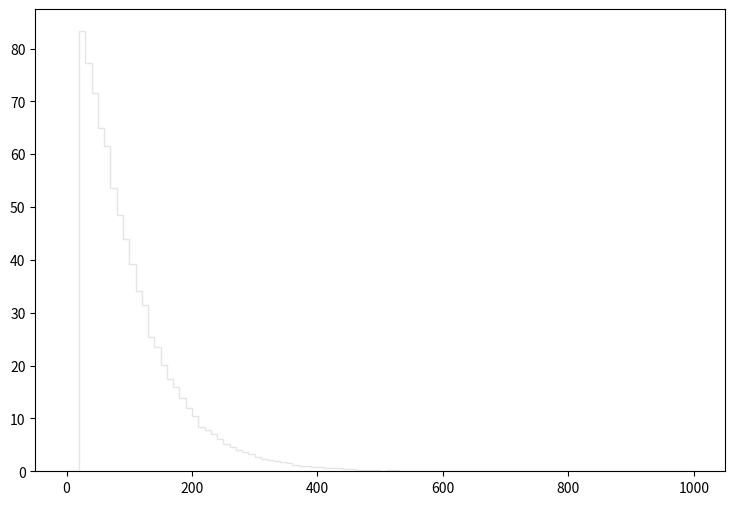

Here is the Python script that generated this plot: (Note: this script raises an exception after producing the figure.)
def selection_3():

    # Library import
    import numpy
    import matplotlib
    import matplotlib.pyplot   as plt
    import matplotlib.gridspec as gridspec

    # Library version
    matplotlib_version = matplotlib.__version__
    numpy_version      = numpy.__version__

    # Histo binning
    xBinning = numpy.linspace(0.0,1000.0,101,endpoint=True)

    # Creating data sequence: middle of each bin
    xData = numpy.array([5.0,15.0,25.0,35.0,45.0,55.0,65.0,75.0,85.0,95.0,105.0,115.0,125.0,135.0,145.0,155.0,165.0,175.0,185.0,195.0,205.0,215.0,225.0,235.0,245.0,255.0,265.0,275.0,285.0,295.0,305.0,315.0,325.0,335.0,345.0,355.0,365.0,375.0,385.0,395.0,405.0,415.0,425.0,435.0,445.0,455.0,465.0,475.0,485.0,495.0,505.0,515.0,525.0,535.0,545.0,555.0,565.0,575.0,585.0,595.0,605.0,615.0,625.0,635.0,645.0,655.0,665.0,675.0,685.0,695.0,705.0,715.0,725.0,735.0,745.0,755.0,765.0,775.0,785.0,795.0,805.0,815.0,825.0,835.0,845.0,855.0,865.0,875.0,885.0,895.0,905.0,915.0,925.0,935.0,945.0,955.0,965.0,975.0,985.0,995.0])

    # Creating weights for histo: y4_PT_0
    y4_PT_0_weights = numpy.array([0.0,0.0,77.1570947131,70.4141404187,65.4685046035,60.1625490931,55.8433127479,50.5660372133,46.0298010516,41.5918048069,37.0432726556,32.3227926499,28.6667757435,24.3311394121,21.9893253936,19.1603117874,16.4500300807,15.2954990576,13.2934927516,11.4020223521,10.0878234641,8.15132110272,7.54539761542,6.67745034984,5.77675111197,5.035723739,4.43389224824,3.9712614397,3.51272422769,3.22204407365,2.68162493093,2.31725163925,2.00200710599,1.8546200307,1.64991580391,1.43702358405,1.23231935727,1.03989752009,0.998956354728,0.77378174526,0.777876141796,0.626394669973,0.544513139257,0.528136753114,0.417596446649,0.368467568219,0.266115454825,0.233362802539,0.262021378289,0.180139687574,0.126916612609,0.192421957181,0.151481111823,0.10644618993,0.0614112680365,0.0409408453577,0.0573171915008,0.0655053445723,0.0573171915008,0.0655053445723,0.0573171915008,0.0286585877504,0.0409408453577,0.0368467568219,0.0204704186788,0.0163763341431,0.0163763341431,0.0,0.0,0.0122822536073,0.00818816907154,0.00818816907154,0.0122822536073,0.0,0.00409408453577,0.0,0.00409408453577,0.00409408453577,0.00409408453577,0.0,0.0,0.0,0.0,0.0,0.0,0.0,0.0,0.0,0.0,0.0,0.0,0.0,0.0,0.0,0.0,0.0,0.0,0.0,0.0,0.0])

    # Creating weights for histo: y4_PT_1
    y4_PT_1_weights = numpy.array([0.0,0.0,0.012170493784,0.0242554668822,0.0121753353338,0.0,0.0,0.0,0.0,0.0,0.0,0.0,0.0,0.0,0.0,0.0,0.0,0.0,0.0,0.0,0.0,0.0,0.0,0.0,0.0,0.0,0.0,0.0,0.0,0.0,0.0,0.0,0.0,0.0,0.0,0.0,0.0,0.0,0.0,0.0,0.0,0.0,0.0,0.0,0.0,0.0,0.0,0.0,0.0,0.0,0.0,0.0,0.0,0.0,0.0,0.0,0.0,0.0,0.0,0.0,0.0,0.0,0.0,0.0,0.0,0.0,0.0,0.0,0.0,0.0,0.0,0.0,0.0,0.0,0.0,0.0,0.0,0.0,0.0,0.0,0.0,0.0,0.0,0.0,0.0,0.0,0.0,0.0,0.0,0.0,0.0,0.0,0.0,0.0,0.0,0.0,0.0,0.0,0.0,0.0])

    # Creating weights for histo: y4_PT_2
    y4_PT_2_weights = numpy.array([0.0,0.0,0.120516882096,0.190667418918,0.170688939005,0.230969775691,0.220865995678,0.150608273824,0.0702865634698,0.0100459438961,0.0,0.0,0.0,0.0,0.0,0.0,0.0,0.0,0.0,0.0,0.0,0.0,0.0,0.0,0.0,0.0,0.0,0.0,0.0,0.0,0.0,0.0,0.0,0.0,0.0,0.0,0.0,0.0,0.0,0.0,0.0,0.0,0.0,0.0,0.0,0.0,0.0,0.0,0.0,0.0,0.0,0.0,0.0,0.0,0.0,0.0,0.0,0.0,0.0,0.0,0.0,0.0,0.0,0.0,0.0,0.0,0.0,0.0,0.0,0.0,0.0,0.0,0.0,0.0,0.0,0.0,0.0,0.0,0.0,0.0,0.0,0.0,0.0,0.0,0.0,0.0,0.0,0.0,0.0,0.0,0.0,0.0,0.0,0.0,0.0,0.0,0.0,0.0,0.0,0.0])

    # Creating weights for histo: y4_PT_3
    y4_PT_3_weights = numpy.array([0.0,0.0,0.198079494608,0.313504754258,0.445485992003,0.467609163722,0.555495714045,0.550065266778,0.66560578175,0.500527416221,0.484060164817,0.434396780617,0.4346267225,0.291517882011,0.280484693568,0.176024330435,0.132027673006,0.0659114595513,0.0274955403792,0.0219792671012,0.0,0.0,0.0,0.0,0.0,0.0,0.0,0.0,0.0,0.0,0.0,0.0,0.0,0.0,0.0,0.0,0.0,0.0,0.0,0.0,0.0,0.0,0.0,0.0,0.0,0.0,0.0,0.0,0.0,0.0,0.0,0.0,0.0,0.0,0.0,0.0,0.0,0.0,0.0,0.0,0.0,0.0,0.0,0.0,0.0,0.0,0.0,0.0,0.0,0.0,0.0,0.0,0.0,0.0,0.0,0.0,0.0,0.0,0.0,0.0,0.0,0.0,0.0,0.0,0.0,0.0,0.0,0.0,0.0,0.0,0.0,0.0,0.0,0.0,0.0,0.0,0.0,0.0,0.0,0.0])

    # Creating weights for histo: y4_PT_4
    y4_PT_4_weights = numpy.array([0.0,0.0,0.107569860232,0.152926540276,0.210197820351,0.240799506276,0.261535469359,0.272370115988,0.26647304052,0.260512233252,0.234839540748,0.220064946095,0.240789926465,0.217085664782,0.206244003646,0.217111558331,0.199345296751,0.209240079692,0.167774646956,0.169731052908,0.152957845016,0.107567695756,0.0967098411313,0.0769771127922,0.0513190906281,0.0404724592134,0.0256560981852,0.0197415465757,0.00691344537533,0.0039493642969,0.0,0.0,0.0,0.0,0.0,0.0,0.0,0.0,0.0,0.0,0.0,0.0,0.0,0.0,0.0,0.0,0.0,0.0,0.0,0.0,0.0,0.0,0.0,0.0,0.0,0.0,0.0,0.0,0.0,0.0,0.0,0.0,0.0,0.0,0.0,0.0,0.0,0.0,0.0,0.0,0.0,0.0,0.0,0.0,0.0,0.0,0.0,0.0,0.0,0.0,0.0,0.0,0.0,0.0,0.0,0.0,0.0,0.0,0.0,0.0,0.0,0.0,0.0,0.0,0.0,0.0,0.0,0.0,0.0,0.0])

    # Creating weights for histo: y4_PT_5
    y4_PT_5_weights = numpy.array([0.0,0.0,0.026469421877,0.0368111391992,0.0463847330278,0.0582429397943,0.0610034742498,0.063025161425,0.0627723705057,0.0703289704757,0.0632682696279,0.0693279296382,0.0647784533032,0.0657827750611,0.0617574057619,0.0683043624811,0.0620074359067,0.0607485227243,0.057973624239,0.0564609998791,0.0546985854417,0.0549544172141,0.0451169373535,0.0486532894611,0.0456235994952,0.0441150962915,0.0405815849808,0.0403250730175,0.037557744656,0.0373196338551,0.0347905563338,0.0274836224064,0.0184009863138,0.0173888783715,0.0121017470906,0.00957741890171,0.00781076327444,0.00352860713483,0.00302506466826,0.00125954976101,0.0,0.0,0.0,0.0,0.0,0.0,0.0,0.0,0.0,0.0,0.0,0.0,0.0,0.0,0.0,0.0,0.0,0.0,0.0,0.0,0.0,0.0,0.0,0.0,0.0,0.0,0.0,0.0,0.0,0.0,0.0,0.0,0.0,0.0,0.0,0.0,0.0,0.0,0.0,0.0,0.0,0.0,0.0,0.0,0.0,0.0,0.0,0.0,0.0,0.0,0.0,0.0,0.0,0.0,0.0,0.0,0.0,0.0,0.0,0.0])

    # Creating weights for histo: y4_PT_6
    y4_PT_6_weights = numpy.array([0.0,0.0,0.0117456805932,0.0160510745363,0.0160202634536,0.0145996546028,0.017471013581,0.0166051341817,0.0226137751752,0.0246249031193,0.0197479046086,0.0211858684365,0.0191812086204,0.0177440945465,0.01545980566,0.0200310426635,0.0171768487175,0.0166043644045,0.0177452941993,0.0146041333066,0.0148982281904,0.0146048331041,0.013461813914,0.0103127253157,0.0143026005755,0.0140366175557,0.00887486445792,0.0117502692651,0.0157392547825,0.0105858062812,0.0148863416305,0.0134570153028,0.0105856663217,0.0117342838916,0.0131758866663,0.0128871402346,0.010307316881,0.00800864615675,0.0120300482921,0.00773851133852,0.00744036662685,0.00944570224741,0.0065943574768,0.00543734833563,0.00544087731428,0.00458387734516,0.00343941757198,0.00286485386084,0.00372256662366,0.00229384012227,0.00315330237875,0.00114373298353,0.000570390518938,0.000570257457448,0.000855298861446,0.00142800071144,0.0,0.000855811113191,0.000283957617664,0.000287252564049,0.0,0.0,0.0,0.0,0.0,0.0,0.0,0.0,0.0,0.0,0.0,0.0,0.0,0.0,0.0,0.0,0.0,0.0,0.0,0.0,0.0,0.0,0.0,0.0,0.0,0.0,0.0,0.0,0.0,0.0,0.0,0.0,0.0,0.0,0.0,0.0,0.0,0.0,0.0,0.0])

    # Creating weights for histo: y4_PT_7
    y4_PT_7_weights = numpy.array([0.0,0.0,0.00125284526549,0.00168499598199,0.00185749861251,0.00183575971121,0.00146715015491,0.00174627318844,0.00142449880858,0.00129467728017,0.00131802299351,0.00125308205443,0.00125139351877,0.00136074097602,0.000950247018111,0.00109966712725,0.00107859542594,0.0011877844651,0.000993808220713,0.000734331544785,0.000993849292069,0.000907425938116,0.000864211746567,0.000690913672835,0.000539714503417,0.000756157617944,0.000518467620202,0.000777672303167,0.000583256427627,0.000561812150443,0.000389169458214,0.000538299218003,0.00068936804873,0.000821239373105,0.00058142204674,0.000669569140375,0.000539869568742,0.000777473651913,0.000799001748191,0.00086378552647,0.000475164161317,0.000475416875887,0.000712993717852,0.000734323581971,0.000496547669656,0.000561526327331,0.000820794712808,0.000583353657777,0.000777707926283,0.000842200852303,0.000734339088503,0.000821016833409,0.000583154587427,0.000647766117466,0.000842340411096,0.000777750674021,0.000604580005314,0.000583402691947,0.000604679750036,0.000647765698371,0.000496820919905,0.000604629877675,0.000388622915807,0.000453413106247,0.00038890961902,0.000518156232265,0.000151311277457,0.000216013835034,0.000151211826102,0.000172851066499,0.000129724256356,4.32307039111e-05,2.15259505091e-05,4.32537122525e-05,2.1598366016e-05,8.64288860134e-05,0.0,0.0,2.1625766478e-05,0.0,0.0,0.0,0.0,0.0,0.0,0.0,0.0,0.0,0.0,0.0,0.0,0.0,0.0,0.0,0.0,0.0,0.0,0.0,0.0,0.0])

    # Creating weights for histo: y4_PT_8
    y4_PT_8_weights = numpy.array([0.0,0.0,0.000254018618774,0.000340757810034,0.000227098125768,0.000170284616993,0.000225875351156,0.000170440229354,0.00014128029926,0.000255240799445,0.000198750691169,0.000142064062893,8.51446694092e-05,0.000142025798288,0.000198913282328,5.66653206676e-05,8.46910920435e-05,5.68266794011e-05,5.68161963546e-05,0.000140559537847,8.50190955793e-05,5.68978186016e-05,8.47994119074e-05,8.43635042659e-05,8.51739803635e-05,2.84292647251e-05,2.83498697542e-05,5.6797754508e-05,2.84292647251e-05,0.000112168537726,0.000113373508977,2.84080907531e-05,5.67658896104e-05,2.84292647251e-05,0.0,2.84489093008e-05,5.68570000539e-05,0.0,0.0,5.68781740259e-05,0.0,2.84292647251e-05,2.83973998275e-05,2.84292647251e-05,0.0,2.83498697542e-05,5.66865985791e-05,8.52544147299e-05,0.0,5.6611405736e-05,2.84292647251e-05,5.68055054291e-05,5.68266794011e-05,0.0,5.68173990838e-05,2.83684897829e-05,0.000113596533563,0.0,5.68266794011e-05,5.67658896104e-05,0.0,2.84489093008e-05,0.0,0.000113114179789,2.84489093008e-05,8.5052133509e-05,8.52240792286e-05,2.83684897829e-05,0.0,0.0,5.67183446887e-05,2.83498697542e-05,0.000141993933391,0.0,0.0,5.6797754508e-05,2.83498697542e-05,0.0,5.64019972314e-05,0.0,0.000113494539163,0.0,2.83498697542e-05,0.0,5.67658896104e-05,2.83973998275e-05,0.0,2.83684897829e-05,0.0,2.84292647251e-05,2.84292647251e-05,2.84489093008e-05,0.0,0.0,0.0,0.0,0.0,0.0,0.0,0.0])

    # Creating weights for histo: y4_PT_9
    y4_PT_9_weights = numpy.array([0.0,0.0,0.0,0.0,0.0,0.0,0.0,0.0,0.0,0.0,0.0,0.0,0.0,0.0,0.0,0.0,0.0,0.0,0.0,0.0,0.0,0.0,0.0,0.0,0.0,0.0,0.0,0.0,0.0,0.0,0.0,0.0,0.0,0.0,0.0,0.0,0.0,0.0,0.0,0.0,0.0,0.0,0.0,0.0,0.0,0.0,0.0,0.0,0.0,0.0,0.0,0.0,0.0,0.0,0.0,0.0,0.0,0.0,0.0,0.0,0.0,0.0,0.0,0.0,0.0,0.0,0.0,0.0,0.0,0.0,0.0,0.0,0.0,0.0,0.0,0.0,0.0,0.0,0.0,0.0,0.0,0.0,0.0,0.0,0.0,0.0,0.0,0.0,0.0,0.0,0.0,0.0,0.0,0.0,0.0,0.0,0.0,0.0,0.0,0.0])

    # Creating weights for histo: y4_PT_10
    y4_PT_10_weights = numpy.array([0.0,0.0,1.05462838872,0.0,1.0521138287,0.0,1.0529581672,0.0,0.0,0.0,0.0,0.0,0.0,0.0,0.0,0.0,0.0,0.0,0.0,0.0,0.0,0.0,0.0,0.0,0.0,0.0,0.0,0.0,0.0,0.0,0.0,0.0,0.0,0.0,0.0,0.0,0.0,0.0,0.0,0.0,0.0,0.0,0.0,0.0,0.0,0.0,0.0,0.0,0.0,0.0,0.0,0.0,0.0,0.0,0.0,0.0,0.0,0.0,0.0,0.0,0.0,0.0,0.0,0.0,0.0,0.0,0.0,0.0,0.0,0.0,0.0,0.0,0.0,0.0,0.0,0.0,0.0,0.0,0.0,0.0,0.0,0.0,0.0,0.0,0.0,0.0,0.0,0.0,0.0,0.0,0.0,0.0,0.0,0.0,0.0,0.0,0.0,0.0,0.0,0.0])

    # Creating weights for histo: y4_PT_11
    y4_PT_11_weights = numpy.array([0.0,0.0,1.15201585626,4.14563454124,2.07136934156,2.30323550525,2.53414099414,1.38301356993,0.689926667059,0.690363197688,0.921327864146,0.460933689557,1.38374637267,0.230645222875,0.69068560015,0.230673159298,0.230128533541,0.0,0.0,0.0,0.0,0.0,0.0,0.0,0.0,0.0,0.0,0.0,0.0,0.0,0.0,0.0,0.0,0.0,0.0,0.0,0.0,0.0,0.0,0.0,0.0,0.0,0.0,0.0,0.0,0.0,0.0,0.0,0.0,0.0,0.0,0.0,0.0,0.0,0.0,0.0,0.0,0.0,0.0,0.0,0.0,0.0,0.0,0.0,0.0,0.0,0.0,0.0,0.0,0.0,0.0,0.0,0.0,0.0,0.0,0.0,0.0,0.0,0.0,0.0,0.0,0.0,0.0,0.0,0.0,0.0,0.0,0.0,0.0,0.0,0.0,0.0,0.0,0.0,0.0,0.0,0.0,0.0,0.0,0.0])

    # Creating weights for histo: y4_PT_12
    y4_PT_12_weights = numpy.array([0.0,0.0,2.35389244344,1.27419718775,1.57835356252,1.21847771158,0.858756115524,0.526086439007,0.443056541367,0.581372385888,0.387378994831,0.387488627348,0.470541990192,0.276966356723,0.249345271318,0.249169359214,0.221480994065,0.166164465482,0.249253910888,0.193844252367,0.138586309862,0.0829313822454,0.0553826158335,0.221369784379,0.027658683588,0.0553746530507,0.0,0.0,0.0,0.0,0.0,0.0,0.0,0.0,0.0,0.0,0.0,0.0,0.0,0.0,0.0,0.0,0.0,0.0,0.0,0.0,0.0,0.0,0.0,0.0,0.0,0.0,0.0,0.0,0.0,0.0,0.0,0.0,0.0,0.0,0.0,0.0,0.0,0.0,0.0,0.0,0.0,0.0,0.0,0.0,0.0,0.0,0.0,0.0,0.0,0.0,0.0,0.0,0.0,0.0,0.0,0.0,0.0,0.0,0.0,0.0,0.0,0.0,0.0,0.0,0.0,0.0,0.0,0.0,0.0,0.0,0.0,0.0,0.0,0.0])

    # Creating weights for histo: y4_PT_13
    y4_PT_13_weights = numpy.array([0.0,0.0,0.746043904483,0.574843087491,0.353046902195,0.201630148184,0.1511673845,0.110770130708,0.131139960181,0.131117201951,0.0705911738551,0.0906791654103,0.121036095087,0.0503486326784,0.0705673839189,0.050436461239,0.0704838156989,0.0806136555195,0.0604845717045,0.030176514568,0.0403463421156,0.0403272737534,0.0402882449065,0.0604881341261,0.0907026519035,0.0302662912331,0.0302700660648,0.0100533236174,0.0302963806474,0.0100733690662,0.0302270014251,0.0302662912331,0.0,0.0,0.010103349241,0.0302004744324,0.0100953565507,0.0,0.0,0.0100853125852,0.0,0.0,0.0,0.0,0.0,0.0,0.0,0.0,0.0,0.0,0.0,0.0,0.0,0.0,0.0,0.0,0.0,0.0,0.0,0.0,0.0,0.0,0.0,0.0,0.0,0.0,0.0,0.0,0.0,0.0,0.0,0.0,0.0,0.0,0.0,0.0,0.0,0.0,0.0,0.0,0.0,0.0,0.0,0.0,0.0,0.0,0.0,0.0,0.0,0.0,0.0,0.0,0.0,0.0,0.0,0.0,0.0,0.0,0.0,0.0])

    # Creating weights for histo: y4_PT_14
    y4_PT_14_weights = numpy.array([0.0,0.0,0.316899125281,0.195206783525,0.118805873014,0.0820486906046,0.0509245525742,0.0594061683611,0.0424593269034,0.0311218026312,0.0339577659611,0.0339541878371,0.022619179794,0.0169751894332,0.0226083838631,0.0169668443248,0.0254663584264,0.0197985254483,0.019781338911,0.0169776517981,0.0283019100796,0.0169629545578,0.0141450472878,0.0113239851129,0.0113149051424,0.0141430658536,0.0198120107433,0.00564490605272,0.0113192642977,0.0226471237878,0.0169683294386,0.0169794370126,0.0113288367412,0.00282347952472,0.00565764494347,0.0141606602201,0.0141401071683,0.0169860046014,0.0169683217437,0.0141465593338,0.0113152975818,0.00849572052068,0.00849465477839,0.0084750289609,0.0,0.0,0.0,0.0,0.00283250409196,0.00283041377503,0.0113201607524,0.0,0.0,0.0,0.00282747702018,0.0,0.0,0.0,0.00282544018274,0.0,0.0,0.0,0.0,0.0,0.0,0.0,0.0,0.0,0.0,0.0,0.0,0.0,0.0,0.0,0.0,0.0,0.0,0.0,0.0,0.0,0.0,0.0,0.0,0.0,0.0,0.0,0.0,0.0,0.0,0.0,0.0,0.0,0.0,0.0,0.0,0.0,0.0,0.0,0.0,0.0])

    # Creating weights for histo: y4_PT_15
    y4_PT_15_weights = numpy.array([0.0,0.0,0.0197527910952,0.0137030901086,0.0121841674005,0.003067188295,0.00761977251509,0.00455442442883,0.00150849604052,0.0,0.00458426252112,0.00152094965608,0.00153153115177,0.0,0.0,0.0,0.00150849604052,0.0,0.0,0.0,0.0,0.0,0.0,0.00457388076549,0.0,0.0,0.0,0.0,0.0,0.00154541013132,0.0,0.00153219773991,0.0,0.0,0.00152449651954,0.0,0.00458437007346,0.0,0.0,0.00152305579093,0.0,0.00152192826419,0.0,0.0,0.0,0.0,0.0,0.0,0.00305829572562,0.00152162924505,0.0,0.0,0.0,0.0,0.00151727396619,0.00304183194421,0.0,0.0,0.00154541013132,0.00150849604052,0.0015126539431,0.0,0.00153629536591,0.00152094965608,0.0,0.0,0.0,0.0,0.0,0.0,0.0,0.0,0.0,0.0,0.0,0.0,0.0,0.0,0.0,0.0,0.0,0.0,0.0,0.0,0.0,0.0,0.0,0.0,0.0,0.0,0.0,0.0,0.0,0.0,0.0,0.0,0.0,0.0,0.0,0.0])

    # Creating weights for histo: y4_PT_16
    y4_PT_16_weights = numpy.array([0.0,0.0,0.0021680746957,0.00162497960558,0.00126313090509,0.000901888554933,0.000360688396201,0.00018116843031,0.00036127033852,0.000722436192292,0.0,0.000180533822134,0.0,0.0,0.0,0.0,0.0,0.0,0.0,0.000180203005096,0.000180626141377,0.0,0.0,0.0,0.0,0.000180970240375,0.0,0.0,0.0,0.0,0.0,0.000180657132616,0.0,0.0,0.0,0.0,0.0,0.0,0.0,0.0,0.000180734321975,0.0,0.0,0.0,0.0,0.0,0.0,0.0,0.0,0.0,0.0,0.0,0.0,0.0,0.0,0.0,0.000180626141377,0.0,0.0,0.0,0.0,0.0,0.0,0.000180626141377,0.0,0.0,0.0,0.0,0.000180626141377,0.0,0.0,0.000180553032852,0.000180503369873,0.000180003621709,0.0,0.0,0.0,0.0,0.0,0.0,0.0,0.0,0.0,0.0,0.0,0.0,0.0,0.0,0.0,0.0,0.0,0.0,0.0,0.0,0.0,0.0,0.0,0.0,0.0,0.0])

    # Creating a new Canvas
    fig   = plt.figure(figsize=(12,6),dpi=80)
    frame = gridspec.GridSpec(1,1,right=0.7)
    pad   = fig.add_subplot(frame[0])

    # Creating a new Stack
    pad.hist(x=xData, bins=xBinning, weights=y4_PT_0_weights+y4_PT_1_weights+y4_PT_2_weights+y4_PT_3_weights+y4_PT_4_weights+y4_PT_5_weights+y4_PT_6_weights+y4_PT_7_weights+y4_PT_8_weights+y4_PT_9_weights+y4_PT_10_weights+y4_PT_11_weights+y4_PT_12_weights+y4_PT_13_weights+y4_PT_14_weights+y4_PT_15_weights+y4_PT_16_weights,\
             label="$bg\_dip\_1600\_inf$", histtype="step", rwidth=1.0,\
             color=None, edgecolor="#e5e5e5", linewidth=1, linestyle="solid",\
             bottom=None, cumulative=False, normed=False, align="mid", orientation="vertical")

    pad.hist(x=xData, bins=xBinning, weights=y4_PT_0_weights+y4_PT_1_weights+y4_PT_2_weights+y4_PT_3_weights+y4_PT_4_weights+y4_PT_5_weights+y4_PT_6_weights+y4_PT_7_weights+y4_PT_8_weights+y4_PT_9_weights+y4_PT_10_weights+y4_PT_11_weights+y4_PT_12_weights+y4_PT_13_weights+y4_PT_14_weights+y4_PT_15_weights,\
             label="$bg\_dip\_1200\_1600$", histtype="step", rwidth=1.0,\
             color=None, edgecolor="#f2f2f2", linewidth=1, linestyle="solid",\
             bottom=None, cumulative=False, normed=False, align="mid", orientation="vertical")

    pad.hist(x=xData, bins=xBinning, weights=y4_PT_0_weights+y4_PT_1_weights+y4_PT_2_weights+y4_PT_3_weights+y4_PT_4_weights+y4_PT_5_weights+y4_PT_6_weights+y4_PT_7_weights+y4_PT_8_weights+y4_PT_9_weights+y4_PT_10_weights+y4_PT_11_weights+y4_PT_12_weights+y4_PT_13_weights+y4_PT_14_weights,\
             label="$bg\_dip\_800\_1200$", histtype="step", rwidth=1.0,\
             color=None, edgecolor="#ccc6aa", linewidth=1, linestyle="solid",\
             bottom=None, cumulative=False, normed=False, align="mid", orientation="vertical")

    pad.hist(x=xData, bins=xBinning, weights=y4_PT_0_weights+y4_PT_1_weights+y4_PT_2_weights+y4_PT_3_weights+y4_PT_4_weights+y4_PT_5_weights+y4_PT_6_weights+y4_PT_7_weights+y4_PT_8_weights+y4_PT_9_weights+y4_PT_10_weights+y4_PT_11_weights+y4_PT_12_weights+y4_PT_13_weights,\
             label="$bg\_dip\_600\_800$", histtype="step", rwidth=1.0,\
             color=None, edgecolor="#ccc6aa", linewidth=1, linestyle="solid",\
             bottom=None, cumulative=False, normed=False, align="mid", orientation="vertical")

    pad.hist(x=xData, bins=xBinning, weights=y4_PT_0_weights+y4_PT_1_weights+y4_PT_2_weights+y4_PT_3_weights+y4_PT_4_weights+y4_PT_5_weights+y4_PT_6_weights+y4_PT_7_weights+y4_PT_8_weights+y4_PT_9_weights+y4_PT_10_weights+y4_PT_11_weights+y4_PT_12_weights,\
             label="$bg\_dip\_400\_600$", histtype="step", rwidth=1.0,\
             color=None, edgecolor="#c1bfa8", linewidth=1, linestyle="solid",\
             bottom=None, cumulative=False, normed=False, align="mid", orientation="vertical")

    pad.hist(x=xData, bins=xBinning, weights=y4_PT_0_weights+y4_PT_1_weights+y4_PT_2_weights+y4_PT_3_weights+y4_PT_4_weights+y4_PT_5_weights+y4_PT_6_weights+y4_PT_7_weights+y4_PT_8_weights+y4_PT_9_weights+y4_PT_10_weights+y4_PT_11_weights,\
             label="$bg\_dip\_200\_400$", histtype="step", rwidth=1.0,\
             color=None, edgecolor="#bab5a3", linewidth=1, linestyle="solid",\
             bottom=None, cumulative=False, normed=False, align="mid", orientation="vertical")

    pad.hist(x=xData, bins=xBinning, weights=y4_PT_0_weights+y4_PT_1_weights+y4_PT_2_weights+y4_PT_3_weights+y4_PT_4_weights+y4_PT_5_weights+y4_PT_6_weights+y4_PT_7_weights+y4_PT_8_weights+y4_PT_9_weights+y4_PT_10_weights,\
             label="$bg\_dip\_100\_200$", histtype="step", rwidth=1.0,\
             color=None, edgecolor="#b2a596", linewidth=1, linestyle="solid",\
             bottom=None, cumulative=False, normed=False, align="mid", orientation="vertical")

    pad.hist(x=xData, bins=xBinning, weights=y4_PT_0_weights+y4_PT_1_weights+y4_PT_2_weights+y4_PT_3_weights+y4_PT_4_weights+y4_PT_5_weights+y4_PT_6_weights+y4_PT_7_weights+y4_PT_8_weights+y4_PT_9_weights,\
             label="$bg\_dip\_0\_100$", histtype="step", rwidth=1.0,\
             color=None, edgecolor="#b7a39b", linewidth=1, linestyle="solid",\
             bottom=None, cumulative=False, normed=False, align="mid", orientation="vertical")

    pad.hist(x=xData, bins=xBinning, weights=y4_PT_0_weights+y4_PT_1_weights+y4_PT_2_weights+y4_PT_3_weights+y4_PT_4_weights+y4_PT_5_weights+y4_PT_6_weights+y4_PT_7_weights+y4_PT_8_weights,\
             label="$bg\_vbf\_1600\_inf$", histtype="step", rwidth=1.0,\
             color=None, edgecolor="#ad998c", linewidth=1, linestyle="solid",\
             bottom=None, cumulative=False, normed=False, align="mid", orientation="vertical")

    pad.hist(x=xData, bins=xBinning, weights=y4_PT_0_weights+y4_PT_1_weights+y4_PT_2_weights+y4_PT_3_weights+y4_PT_4_weights+y4_PT_5_weights+y4_PT_6_weights+y4_PT_7_weights,\
             label="$bg\_vbf\_1200\_1600$", histtype="step", rwidth=1.0,\
             color=None, edgecolor="#9b8e82", linewidth=1, linestyle="solid",\
             bottom=None, cumulative=False, normed=False, align="mid", orientation="vertical")

    pad.hist(x=xData, bins=xBinning, weights=y4_PT_0_weights+y4_PT_1_weights+y4_PT_2_weights+y4_PT_3_weights+y4_PT_4_weights+y4_PT_5_weights+y4_PT_6_weights,\
             label="$bg\_vbf\_800\_1200$", histtype="step", rwidth=1.0,\
             color=None, edgecolor="#876656", linewidth=1, linestyle="solid",\
             bottom=None, cumulative=False, normed=False, align="mid", orientation="vertical")

    pad.hist(x=xData, bins=xBinning, weights=y4_PT_0_weights+y4_PT_1_weights+y4_PT_2_weights+y4_PT_3_weights+y4_PT_4_weights+y4_PT_5_weights,\
             label="$bg\_vbf\_600\_800$", histtype="step", rwidth=1.0,\
             color=None, edgecolor="#afcec6", linewidth=1, linestyle="solid",\
             bottom=None, cumulative=False, normed=False, align="mid", orientation="vertical")

    pad.hist(x=xData, bins=xBinning, weights=y4_PT_0_weights+y4_PT_1_weights+y4_PT_2_weights+y4_PT_3_weights+y4_PT_4_weights,\
             label="$bg\_vbf\_400\_600$", histtype="step", rwidth=1.0,\
             color=None, edgecolor="#84c1a3", linewidth=1, linestyle="solid",\
             bottom=None, cumulative=False, normed=False, align="mid", orientation="vertical")

    pad.hist(x=xData, bins=xBinning, weights=y4_PT_0_weights+y4_PT_1_weights+y4_PT_2_weights+y4_PT_3_weights,\
             label="$bg\_vbf\_200\_400$", histtype="step", rwidth=1.0,\
             color=None, edgecolor="#89a8a0", linewidth=1, linestyle="solid",\
             bottom=None, cumulative=False, normed=False, align="mid", orientation="vertical")

    pad.hist(x=xData, bins=xBinning, weights=y4_PT_0_weights+y4_PT_1_weights+y4_PT_2_weights,\
             label="$bg\_vbf\_100\_200$", histtype="step", rwidth=1.0,\
             color=None, edgecolor="#829e8c", linewidth=1, linestyle="solid",\
             bottom=None, cumulative=False, normed=False, align="mid", orientation="vertical")

    pad.hist(x=xData, bins=xBinning, weights=y4_PT_0_weights+y4_PT_1_weights,\
             label="$bg\_vbf\_0\_100$", histtype="step", rwidth=1.0,\
             color=None, edgecolor="#adbcc6", linewidth=1, linestyle="solid",\
             bottom=None, cumulative=False, normed=False, align="mid", orientation="vertical")

    pad.hist(x=xData, bins=xBinning, weights=y4_PT_0_weights,\
             label="$signal$", histtype="step", rwidth=1.0,\
             color=None, edgecolor="#7a8e99", linewidth=1, linestyle="solid",\
             bottom=None, cumulative=False, normed=False, align="mid", orientation="vertical")


    # Axis
    plt.rc('text',usetex=False)
    plt.xlabel(r"p_{T} [ j_{2} ]   ( GeV ) ",\
               fontsize=16,color="black")
    plt.ylabel(r"$\mathrm{Events}$ $(\mathcal{L}_{\mathrm{int}} = 40.0\ \mathrm{fb}^{-1})$ ",\
               fontsize=16,color="black")

    # Boundary of y-axis
    ymax=(y4_PT_0_weights+y4_PT_1_weights+y4_PT_2_weights+y4_PT_3_weights+y4_PT_4_weights+y4_PT_5_weights+y4_PT_6_weights+y4_PT_7_weights+y4_PT_8_weights+y4_PT_9_weights+y4_PT_10_weights+y4_PT_11_weights+y4_PT_12_weights+y4_PT_13_weights+y4_PT_14_weights+y4_PT_15_weights+y4_PT_16_weights).max()*1.1
    ymin=0 # linear scale
    #ymin=min([x for x in (y4_PT_0_weights+y4_PT_1_weights+y4_PT_2_weights+y4_PT_3_weights+y4_PT_4_weights+y4_PT_5_weights+y4_PT_6_weights+y4_PT_7_weights+y4_PT_8_weights+y4_PT_9_weights+y4_PT_10_weights+y4_PT_11_weights+y4_PT_12_weights+y4_PT_13_weights+y4_PT_14_weights+y4_PT_15_weights+y4_PT_16_weights) if x])/100. # log scale
    plt.gca().set_ylim(ymin,ymax)

    # Log/Linear scale for X-axis
    plt.gca().set_xscale("linear")
    #plt.gca().set_xscale("log",nonposx="clip")

    # Log/Linear scale for Y-axis
    plt.gca().set_yscale("linear")
    #plt.gca().set_yscale("log",nonposy="clip")

    # Legend
    plt.legend(bbox_to_anchor=(1.05,1), loc=2, borderaxespad=0.)

    # Saving the image
    plt.savefig('../../HTML/MadAnalysis5job_0/selection_3.png')
    plt.savefig('../../PDF/MadAnalysis5job_0/selection_3.png')
    plt.savefig('../../DVI/MadAnalysis5job_0/selection_3.eps')

# Running!
if __name__ == '__main__':
    selection_3()
